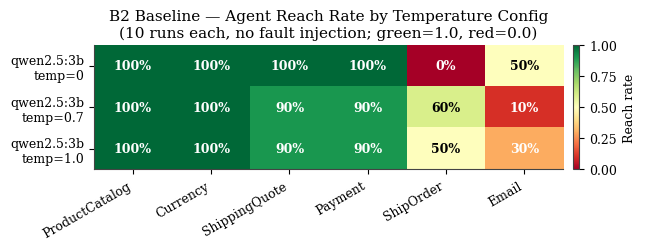
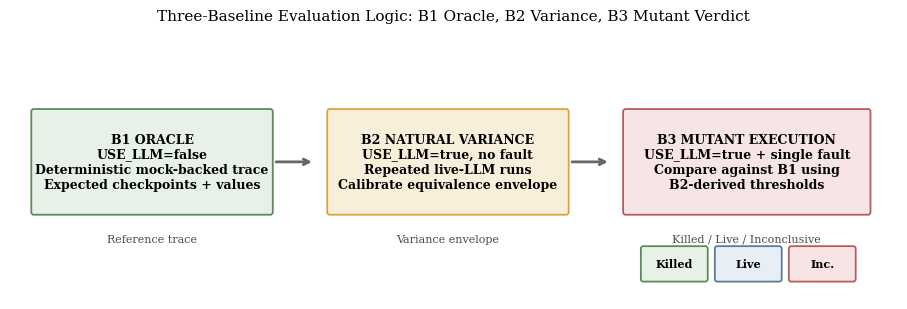

Write Python code to recreate these figures, in order. (Note: this script raises an exception after producing the figures.)
r"""
Generate all paper figures for LLM-MAS fault injection study.
Run from: e:\Summer ai Agent Project\LLM-MAS\src\results\
Output:   figures/*.pdf  (included via \includegraphics in paper)
"""

import json, os, sys
from collections import defaultdict

import matplotlib
matplotlib.use("Agg")
import matplotlib.pyplot as plt
import matplotlib.patches as mpatches
import numpy as np

OUT = "figures"
os.makedirs(OUT, exist_ok=True)

# ──────────────────────────────────────────────────────────────────────────────
# Shared style
# ──────────────────────────────────────────────────────────────────────────────
plt.rcParams.update({
    "font.family": "serif",
    "font.size": 10,
    "axes.titlesize": 11,
    "axes.labelsize": 10,
    "xtick.labelsize": 9,
    "ytick.labelsize": 9,
    "legend.fontsize": 9,
    "figure.dpi": 150,
    "axes.spines.top": False,
    "axes.spines.right": False,
    "axes.edgecolor": "#444444",
    "axes.linewidth": 0.8,
    "grid.color": "#d9d9d9",
    "grid.linewidth": 0.6,
    "savefig.facecolor": "white",
})

TIER_COLORS = {0: "#d9d9d9", 1: "#e74c3c", 2: "#f39c12", 3: "#95a5a6"}
TIER_LABELS = {0: "Tier 0 – Baseline", 1: "Tier 1 – Structural",
               2: "Tier 2 – Flag", 3: "Tier 3 – Silent"}
GOOD = "#5b8c5a"
NEUTRAL = "#5b7c99"
WARN = "#d9a441"
BAD = "#b85c5c"
LIGHT_GOOD = "#e8f1e7"
LIGHT_NEUTRAL = "#e8eef5"
LIGHT_WARN = "#f7efd9"
LIGHT_BAD = "#f7e4e4"


def draw_round_box(ax, x, y, w, h, label, facecolor, edgecolor, fontsize=8.5):
    rect = mpatches.FancyBboxPatch(
        (x, y), w, h,
        boxstyle="round,pad=0.04",
        facecolor=facecolor,
        edgecolor=edgecolor,
        linewidth=1.3,
    )
    ax.add_patch(rect)
    ax.text(x + w / 2, y + h / 2, label, ha="center", va="center",
            fontsize=fontsize, fontweight="bold")
    return rect

# ──────────────────────────────────────────────────────────────────────────────
# Figure 1: B2 Natural Variance Heatmap
# ──────────────────────────────────────────────────────────────────────────────
def fig_b2_heatmap():
    # Data extracted from raw/ runs
    agents_order = ["productcatalog", "currency", "shipping_quote",
                    "payment", "ship_order", "email"]
    agent_labels = ["ProductCatalog", "Currency", "ShippingQuote",
                    "Payment", "ShipOrder", "Email"]
    configs = ["3b_temp0", "3b_temp0.7", "3b_temp1.0"]
    cfg_labels = ["qwen2.5:3b\ntemp=0", "qwen2.5:3b\ntemp=0.7", "qwen2.5:3b\ntemp=1.0"]

    # Reach rates from experimental results
    reach = {
        "3b_temp0":   [1.0, 1.0, 1.0, 1.0, 0.0, 0.5],
        "3b_temp0.7": [1.0, 1.0, 0.9, 0.9, 0.6, 0.1],
        "3b_temp1.0": [1.0, 1.0, 0.9, 0.9, 0.5, 0.3],
    }

    data = np.array([reach[c] for c in configs])

    fig, ax = plt.subplots(figsize=(6.5, 2.6))
    im = ax.imshow(data, cmap="RdYlGn", vmin=0, vmax=1, aspect="auto")

    ax.set_xticks(range(len(agents_order)))
    ax.set_xticklabels(agent_labels, rotation=30, ha="right")
    ax.set_yticks(range(len(configs)))
    ax.set_yticklabels(cfg_labels)
    ax.set_title("B2 Baseline — Agent Reach Rate by Temperature Config\n"
                 "(10 runs each, no fault injection; green=1.0, red=0.0)")

    for i in range(len(configs)):
        for j in range(len(agents_order)):
            v = data[i, j]
            col = "black" if 0.3 < v < 0.8 else "white"
            ax.text(j, i, f"{v:.0%}", ha="center", va="center",
                    fontsize=9, color=col, fontweight="bold")

    cbar = fig.colorbar(im, ax=ax, fraction=0.03, pad=0.02)
    cbar.set_label("Reach rate", fontsize=9)
    fig.tight_layout()
    path = os.path.join(OUT, "fig_b2_heatmap.pdf")
    fig.savefig(path, bbox_inches="tight")
    plt.close(fig)
    print("Saved:", path)


# ──────────────────────────────────────────────────────────────────────────────
# Figure 1b: B1/B2/B3 protocol story
# ──────────────────────────────────────────────────────────────────────────────
def fig_b123_protocol():
    fig, ax = plt.subplots(figsize=(9.2, 3.2))
    ax.set_xlim(0, 15)
    ax.set_ylim(0, 4)
    ax.axis("off")

    draw_round_box(
        ax, 0.4, 1.3, 4.0, 1.5,
        "B1 ORACLE\nUSE_LLM=false\nDeterministic mock-backed trace\nExpected checkpoints + values",
        LIGHT_GOOD, GOOD, fontsize=9,
    )
    draw_round_box(
        ax, 5.4, 1.3, 4.0, 1.5,
        "B2 NATURAL VARIANCE\nUSE_LLM=true, no fault\nRepeated live-LLM runs\nCalibrate equivalence envelope",
        LIGHT_WARN, WARN, fontsize=9,
    )
    draw_round_box(
        ax, 10.4, 1.3, 4.1, 1.5,
        "B3 MUTANT EXECUTION\nUSE_LLM=true + single fault\nCompare against B1 using\nB2-derived thresholds",
        LIGHT_BAD, BAD, fontsize=9,
    )

    ax.annotate("", xy=(5.15, 2.05), xytext=(4.45, 2.05),
                arrowprops=dict(arrowstyle="->", lw=2.0, color="#666"))
    ax.annotate("", xy=(10.15, 2.05), xytext=(9.45, 2.05),
                arrowprops=dict(arrowstyle="->", lw=2.0, color="#666"))

    ax.text(2.4, 0.85, "Reference trace", ha="center", fontsize=8, color="#4d4d4d")
    ax.text(7.4, 0.85, "Variance envelope", ha="center", fontsize=8, color="#4d4d4d")
    ax.text(12.45, 0.85, "Killed / Live / Inconclusive", ha="center", fontsize=8, color="#4d4d4d")

    verdicts = [
        (10.7, 0.3, 1.05, 0.45, "Killed", LIGHT_GOOD, GOOD),
        (11.95, 0.3, 1.05, 0.45, "Live", LIGHT_NEUTRAL, NEUTRAL),
        (13.2, 0.3, 1.05, 0.45, "Inc.", LIGHT_BAD, BAD),
    ]
    for x, y, w, h, label, fc, ec in verdicts:
        draw_round_box(ax, x, y, w, h, label, fc, ec, fontsize=8)

    ax.set_title(
        "Three-Baseline Evaluation Logic: B1 Oracle, B2 Variance, B3 Mutant Verdict",
        fontsize=11,
        pad=8,
    )
    fig.tight_layout()
    path = os.path.join(OUT, "fig_b123_protocol.pdf")
    fig.savefig(path, bbox_inches="tight")
    plt.close(fig)
    print("Saved:", path)


# ──────────────────────────────────────────────────────────────────────────────
# Figure 2: HITL Tier Distribution Stacked Bar
# ──────────────────────────────────────────────────────────────────────────────
def fig_hitl_stacked():
    with open("hitl_classification_report.json") as f:
        hitl = json.load(f)

    agents_map = {
        "paymentagent":        "Payment",
        "currencyagent":       "Currency",
        "emailserviceagent":   "Email",
        "productcatalogagent": "ProductCatalog",
        "recommendationagent": "Recommendation",
        "adserviceagent":      "AdService",
        "shippingagent":       "Shipping",
    }

    agent_order = ["shippingagent", "paymentagent", "currencyagent",
                   "emailserviceagent", "productcatalogagent",
                   "recommendationagent", "adserviceagent"]

    counts = {}  # agent -> {tier: count}
    for ag in agent_order:
        entries = hitl["agents"].get(ag, [])
        tc = defaultdict(int)
        for e in entries:
            t = e["tier"]
            if t != 0:  # skip baseline
                tc[t] += 1
        counts[ag] = tc

    labels = [agents_map.get(a, a) for a in agent_order]
    tiers = [1, 2, 3]
    tier_data = {t: [counts[a].get(t, 0) for a in agent_order] for t in tiers}

    x = np.arange(len(agent_order))

    fig, ax = plt.subplots(figsize=(6.5, 3.2))
    bottoms = np.zeros(len(agent_order))
    for t in tiers:
        vals = np.array(tier_data[t], dtype=float)
        ax.bar(x, vals, bottom=bottoms, color=TIER_COLORS[t],
               label=TIER_LABELS[t], edgecolor="white", linewidth=0.5)
        for i, (v, b) in enumerate(zip(vals, bottoms)):
            if v > 0:
                ax.text(i, b + v / 2, str(int(v)), ha="center",
                        va="center", fontsize=8, color="black", fontweight="bold")
        bottoms += vals

    ax.set_ylabel("Number of fault scenarios")
    ax.set_title("HITL Tier Distribution Across 7 Agents")
    ax.legend(loc="upper right", framealpha=0.9)
    ax.set_ylim(0, bottoms.max() * 1.2)
    ax.set_xticks(x)
    ax.set_xticklabels(labels, rotation=25, ha="right")
    fig.tight_layout()
    path = os.path.join(OUT, "fig_hitl_stacked.pdf")
    fig.savefig(path, bbox_inches="tight")
    plt.close(fig)
    print("Saved:", path)


# ──────────────────────────────────────────────────────────────────────────────
# Figure 3: Fault Detection Stability Scatterplot
# ──────────────────────────────────────────────────────────────────────────────
def fig_stability_scatter():
    with open("fault_lkw_mapping.json") as f:
        flm = json.load(f)
    rows = flm["rows"]

    with open("hitl_classification_report.json") as f:
        hitl = json.load(f)

    # Build fault -> tier lookup
    fault_tier = {}
    for ag_entries in hitl["agents"].values():
        for e in ag_entries:
            fm = e["fault_mode"]
            t  = e["tier"]
            # normalise key
            key = fm.replace("_", "_")
            if key not in fault_tier or fault_tier[key] > t:
                fault_tier[key] = t

    # Aggregate detection rate per (fault, agent)
    fa_det = defaultdict(list)
    for r in rows:
        for cfg, b3 in r.get("b3", {}).items():
            if b3:
                fa_det[(r["fault"], r["agent"])].append(b3["detect_pct"])

    # Unique (fault, agent) points
    points = []
    for (fault, agent), dets in fa_det.items():
        avg = sum(dets) / len(dets)
        tier = fault_tier.get(fault, fault_tier.get(fault.replace("FM_", "FM_"), 3))
        points.append({"fault": fault, "agent": agent, "avg_det": avg, "tier": tier})

    # Sort by fault name for consistent x-axis
    fault_names = sorted(set(p["fault"] for p in points))
    fault_idx = {f: i for i, f in enumerate(fault_names)}

    fig, ax = plt.subplots(figsize=(7.5, 3.8))

    plotted_tiers = set()
    for p in points:
        t = p["tier"]
        color = TIER_COLORS.get(t, TIER_COLORS[3])
        label = TIER_LABELS.get(t, f"Tier {t}") if t not in plotted_tiers else None
        ax.scatter(fault_idx[p["fault"]], p["avg_det"],
                   color=color, s=55, alpha=0.85, edgecolors="white",
                   linewidths=0.4, label=label, zorder=3)
        plotted_tiers.add(t)

    ax.axhline(100, color="green", lw=0.8, linestyle="--", alpha=0.5, label="100% detect")
    ax.axhline(0, color="red", lw=0.8, linestyle="--", alpha=0.5, label="0% detect")

    short_labels = [f.replace("BL_","BL-").replace("FM_","FM-").replace("_",".") for f in fault_names]
    ax.set_xticks(range(len(fault_names)))
    ax.set_xticklabels(short_labels, rotation=55, ha="right", fontsize=7.5)
    ax.set_ylabel("Avg detection rate (%)")
    ax.set_title("Fault Detection Stability — Avg Detection Rate per Fault Mode")
    ax.set_ylim(-5, 115)
    ax.grid(axis="y", alpha=0.3)
    ax.legend(loc="lower right", framealpha=0.9, fontsize=8)
    fig.tight_layout()
    path = os.path.join(OUT, "fig_stability_scatter.pdf")
    fig.savefig(path, bbox_inches="tight")
    plt.close(fig)
    print("Saved:", path)




# ──────────────────────────────────────────────────────────────────────────────
# Figure 3b: Full-pipeline B3 outcome comparison by model config
# ──────────────────────────────────────────────────────────────────────────────
def fig_b3_outcomes():
    configs = ["14b_temp0", "3b_temp0", "3b_temp0.7", "3b_temp1.0"]
    killed = np.array([0, 9, 10, 10], dtype=float)
    live = np.array([10, 0, 0, 0], dtype=float)
    inconc = np.array([0, 1, 0, 0], dtype=float)
    total = killed + live + inconc
    scores = (killed / total) * 100

    labels = ["14b\nt=0", "3b\nt=0", "3b\nt=0.7", "3b\nt=1.0"]
    x = np.arange(len(configs))

    fig, ax = plt.subplots(figsize=(6.8, 3.5))
    ax.bar(x, killed, color=GOOD, label="Killed", edgecolor="white", linewidth=0.6)
    ax.bar(x, live, bottom=killed, color=NEUTRAL, label="Live", edgecolor="white", linewidth=0.6)
    ax.bar(x, inconc, bottom=killed + live, color=BAD, label="Inconclusive", edgecolor="white", linewidth=0.6)

    for i in range(len(x)):
        ax.text(x[i], killed[i] / 2 if killed[i] > 0 else 0.25,
                f"{int(killed[i])}", ha="center", va="center",
                fontsize=8.5, fontweight="bold", color="black")
        if live[i] > 0:
            ax.text(x[i], killed[i] + live[i] / 2,
                    f"{int(live[i])}", ha="center", va="center",
                    fontsize=8.5, fontweight="bold", color="white")
        if inconc[i] > 0:
            ax.text(x[i], killed[i] + live[i] + inconc[i] / 2,
                    f"{int(inconc[i])}", ha="center", va="center",
                    fontsize=8.5, fontweight="bold", color="white")
        ax.text(x[i], total[i] + 0.35, f"{scores[i]:.0f}%",
                ha="center", va="bottom", fontsize=8.5,
                fontweight="bold", color="#333")

    ax.set_xticks(x)
    ax.set_xticklabels(labels)
    ax.set_ylim(0, 11.6)
    ax.set_ylabel("Fault outcomes across 10 mutants")
    ax.set_title("Full-Pipeline B3 Mutation Outcomes by Model Configuration")
    ax.legend(loc="upper center", ncol=3, framealpha=0.9)
    ax.grid(axis="y", alpha=0.25)
    fig.tight_layout()
    path = os.path.join(OUT, "fig_b3_outcomes.pdf")
    fig.savefig(path, bbox_inches="tight")
    plt.close(fig)
    print("Saved:", path)


# ──────────────────────────────────────────────────────────────────────────────
# Figure 4: Cross-Agent FM-2.2 Propagation Chain (horizontal flow)
# ──────────────────────────────────────────────────────────────────────────────
def fig_cross_agent_chain():
    """A lane diagram showing Currency→boundary→Payment propagation for FM-2.2."""
    with open("cross_agent_propagation.json") as f:
        cap = json.load(f)

    chain_a = cap["chains"][0]  # Currency → Payment

    fig, ax = plt.subplots(figsize=(7.5, 2.8))
    ax.set_xlim(0, 10)
    ax.set_ylim(0, 3)
    ax.axis("off")

    # Draw agent boxes
    boxes = [
        (0.3, 1.2, "CurrencyAgent\n(FM-2.2 injected)", "#d5e8d4", "#82b366"),
        (3.5, 1.2, "Boundary Check\ncurrency→payment", "#ffe6cc", "#d6b656"),
        (6.8, 1.2, "PaymentAgent\n(charge blocked)", "#f8cecc", "#b85450"),
        (9.0, 1.2, "HITL\nEscalation", "#dae8fc", "#6c8ebf"),
    ]
    for (x, y, label, fc, ec) in boxes:
        rect = mpatches.FancyBboxPatch(
            (x - 0.8, y - 0.45), 1.6, 0.9,
            boxstyle="round,pad=0.05", facecolor=fc,
            edgecolor=ec, linewidth=1.5)
        ax.add_patch(rect)
        ax.text(x, y, label, ha="center", va="center",
                fontsize=8, fontweight="bold")

    # Arrows between boxes
    arrows = [
        (0.8, 1.2, 2.7, 1.2, "units=1337\n(hallucinated)", "#e74c3c"),
        (4.3, 1.2, 6.0, 1.2, "delta=1328\nalert=True", "#d6b656"),
        (7.6, 1.2, 8.2, 1.2, "block_and\n_request_hitl", "#b85450"),
    ]
    for (x1, y1, x2, y2, lbl, col) in arrows:
        ax.annotate("", xy=(x2, y2), xytext=(x1, y1),
                    arrowprops=dict(arrowstyle="->", color=col, lw=2.0))
        mx, my = (x1 + x2) / 2, y1 + 0.28
        ax.text(mx, my, lbl, ha="center", va="bottom",
                fontsize=7.5, color=col, style="italic")

    # LKW checkpoint labels below
    ckpts = [
        (0.3, 0.55, "CONVERT_DONE\n(P2 c-use)"),
        (3.5, 0.55, "BOUNDARY_CHECK\n(P4 p-use)"),
        (6.8, 0.55, "TASK_START\n(P1 blocked)"),
    ]
    for (x, y, lbl) in ckpts:
        ax.text(x, y, lbl, ha="center", va="center",
                fontsize=7, color="#555", style="italic",
                bbox=dict(facecolor="#f5f5f5", edgecolor="#ccc",
                          boxstyle="round,pad=0.1", linewidth=0.8))

    ax.set_title(
        "Cross-Agent FM-2.2 Propagation Chain A: Currency → Boundary → Payment\n"
        "(baseline=9 EUR, hallucinated=1337 EUR; charge blocked by recovery policy)",
        fontsize=9.5)
    fig.tight_layout()
    path = os.path.join(OUT, "fig_cross_agent_chain.pdf")
    fig.savefig(path, bbox_inches="tight")
    plt.close(fig)
    print("Saved:", path)


# ──────────────────────────────────────────────────────────────────────────────
# Figure 5: B1 vs B3 LKW Trace Diff (PaymentAgent BL-AMOUNT-TAMPER)
# ──────────────────────────────────────────────────────────────────────────────
def fig_lkw_trace_diff():
    b1_ckpts = [
        ("TASK_START",    "units=9\ncurr=EUR", "P1", "clean"),
        ("CARD_VALIDATED","validated=True\nbypass=False", "P2", "clean"),
        ("CHARGE_DONE",   "charged=9.00\ntampered=False", "P3", "clean"),
        ("SAVE_DONE",     "skipped=False\nrecord_id=TXN-…", "P3", "clean"),
        ("FINAL_ANSWER",  "status=success", "P5", "clean"),
    ]
    b3_ckpts = [
        ("TASK_START",    "units=9\ncurr=EUR", "P1", "clean"),
        ("CARD_VALIDATED","validated=True\nbypass=False", "P2", "clean"),
        ("CHARGE_DONE",   "charged=9999.00\ntampered=True", "P3", "infected"),
        ("SAVE_DONE",     "skipped=False\nrecord_id=TXN-…", "P3", "propagated"),
        ("FINAL_ANSWER",  "status=success\ncorrupt amount", "P5", "propagated"),
    ]

    state_color = {
        "clean":     "#d5e8d4",
        "infected":  "#f8cecc",
        "propagated":"#ffe6cc",
    }
    state_edge = {
        "clean":     "#82b366",
        "infected":  "#b85450",
        "propagated":"#d6b656",
    }

    fig, (ax1, ax2) = plt.subplots(1, 2, figsize=(8.5, 3.0),
                                    gridspec_kw={"wspace": 0.35})

    def draw_trace(ax, ckpts, title):
        ax.set_xlim(0, 4)
        ax.set_ylim(-0.5, len(ckpts) * 1.2)
        ax.axis("off")
        ax.set_title(title, fontsize=9.5, fontweight="bold")
        for i, (step, data, cls, state) in enumerate(ckpts):
            y = (len(ckpts) - i - 1) * 1.2
            # box
            rect = mpatches.FancyBboxPatch(
                (0.05, y - 0.38), 3.9, 0.76,
                boxstyle="round,pad=0.04",
                facecolor=state_color[state],
                edgecolor=state_edge[state], linewidth=1.5)
            ax.add_patch(rect)
            ax.text(0.2, y + 0.1, f"[{cls}] {step}", fontsize=8.5,
                    fontweight="bold", va="center")
            ax.text(0.2, y - 0.18, data, fontsize=7.5,
                    va="center", color="#333", style="italic")
            # arrow to next
            if i < len(ckpts) - 1:
                ax.annotate("", xy=(2.0, y - 0.42),
                            xytext=(2.0, y - 0.80),
                            arrowprops=dict(arrowstyle="->",
                                            color="#888", lw=1.2))

    draw_trace(ax1, b1_ckpts, "B1 Oracle (USE_LLM=false)\nBL-AMOUNT-TAMPER inactive")
    draw_trace(ax2, b3_ckpts, "B3 Fault Run (USE_LLM=false)\nBL-AMOUNT-TAMPER active")

    # Legend
    patches = [
        mpatches.Patch(facecolor=state_color["clean"],     edgecolor=state_edge["clean"],     label="Clean (B1 match)"),
        mpatches.Patch(facecolor=state_color["infected"],  edgecolor=state_edge["infected"],  label="Infected (first deviation)"),
        mpatches.Patch(facecolor=state_color["propagated"],edgecolor=state_edge["propagated"],label="Propagated"),
    ]
    fig.legend(handles=patches, loc="lower center", ncol=3,
               fontsize=8, framealpha=0.9,
               bbox_to_anchor=(0.5, -0.08))
    fig.suptitle("LKW Trace: B1 Oracle vs B3 Fault Run — PaymentAgent BL-AMOUNT-TAMPER",
                 fontsize=10, y=1.01)
    fig.tight_layout()
    path = os.path.join(OUT, "fig_lkw_trace_diff.pdf")
    fig.savefig(path, bbox_inches="tight")
    plt.close(fig)
    print("Saved:", path)


# ──────────────────────────────────────────────────────────────────────────────
# Figure 5b: B1/B2/B3 exemplar verdict for one fault
# ──────────────────────────────────────────────────────────────────────────────
def fig_b123_example_verdict():
    fig, axes = plt.subplots(1, 3, figsize=(9.4, 2.9), gridspec_kw={"wspace": 0.3})

    panel_titles = [
        "B1 Oracle",
        "B2 Natural Variance",
        "B3 Fault Run",
    ]
    panel_subtitles = [
        "PaymentAgent\nBL-AMOUNT-TAMPER inactive",
        "Live LLM, no fault\nExpected envelope around oracle",
        "Live LLM + mutant\nKilled by checkpoint deviation",
    ]

    oracle_value = 9.0
    b2_values = [9.0, 9.0, 9.0, 9.0, 9.0]
    b3_value = 9999.0

    for idx, ax in enumerate(axes):
        ax.set_xlim(0, 1)
        ax.set_ylim(0, 10500)
        ax.set_xticks([])
        ax.grid(axis="y", alpha=0.2)
        ax.set_title(panel_titles[idx], fontsize=10, fontweight="bold")
        ax.text(0.5, 10150, panel_subtitles[idx], ha="center", va="top", fontsize=8, color="#444")

    for ax in axes:
        ax.set_yscale("log")
        ax.set_ylim(1, 20000)
        ax.set_yticks([1, 10, 100, 1000, 10000])
        ax.set_yticklabels(["1", "10", "100", "1000", "10000"])

    axes[0].plot([0.5], [oracle_value], marker="o", markersize=8, color=GOOD)
    axes[0].hlines(oracle_value, 0.25, 0.75, colors=GOOD, linewidth=2)
    axes[0].text(0.5, oracle_value + 220, "B1 = 9.00 EUR", ha="center", fontsize=8.5, fontweight="bold")

    axes[1].scatter([0.35, 0.43, 0.5, 0.57, 0.65], b2_values, s=38, color=WARN, zorder=3)
    axes[1].fill_between([0.22, 0.78], [8.5, 8.5], [9.5, 9.5], color=LIGHT_WARN, alpha=0.95)
    axes[1].hlines(oracle_value, 0.22, 0.78, colors=WARN, linewidth=2)
    axes[1].text(0.5, 2.2, "B2 envelope\nno meaningful deviation", ha="center", fontsize=8.5)

    axes[2].plot([0.5], [b3_value], marker="o", markersize=10, color=BAD)
    axes[2].vlines(0.5, oracle_value, b3_value, colors=BAD, linestyles="--", linewidth=1.6)
    axes[2].text(0.5, b3_value / 1.8, "B3 = 9999.00", ha="center", fontsize=8.5, fontweight="bold", color=BAD)
    axes[2].text(0.5, 2.2, "Outside B2 envelope\n=> killed mutant", ha="center", fontsize=8.5)

    axes[0].set_ylabel("Charged amount")
    fig.suptitle("B1/B2/B3 Verdict Example: PaymentAgent BL-AMOUNT-TAMPER", fontsize=10.5, y=1.02)
    fig.tight_layout()
    path = os.path.join(OUT, "fig_b123_example_verdict.pdf")
    fig.savefig(path, bbox_inches="tight")
    plt.close(fig)
    print("Saved:", path)


# ──────────────────────────────────────────────────────────────────────────────
# Figure 6: RIP Causality Chain (FM-2.2 across agents)
# ──────────────────────────────────────────────────────────────────────────────
def fig_rip_causality():
    """Show how FM-2.2 hits different checkpoints per agent and the HITL tier."""
    agents = [
        ("CurrencyAgent",   "CONVERT_DONE",        "P2 c-use", "Tier 3 Silent",  3),
        ("PaymentAgent",    "CHARGE_DONE",          "P2 c-use", "Tier 3 Silent",  3),
        ("EmailAgent",      "EMAIL_GENERATED",      "P2 p-use", "Tier 3 Silent",  3),
        ("ProductCatalog",  "CATALOG_DONE",         "P2 c-use", "Tier 3 Silent",  3),
        ("Recommendation",  "RECOMMEND_DONE",       "P2 c-use", "Tier 3 Silent",  3),
        ("AdService",       "ADS_FETCHED",          "P2 c-use", "Tier 3 Silent",  3),
        ("ShipOrder",       "CARRIER_DONE",         "P2 c-use", "Tier 3 Silent",  3),
    ]

    fig, ax = plt.subplots(figsize=(8.5, 3.6))
    ax.set_xlim(0, 11)
    ax.set_ylim(-0.8, len(agents) * 0.9 + 0.2)
    ax.axis("off")

    col_x = [0.8, 3.2, 5.8, 8.2, 10.2]
    col_headers = ["Agent", "FM-2.2\nInject Site", "Infection\nCheckpoint",
                   "LKW Use\nType", "HITL Tier"]

    # Column headers
    for x, h in zip(col_x, col_headers):
        ax.text(x, len(agents) * 0.9, h, ha="center", va="bottom",
                fontsize=9, fontweight="bold", color="#333")
    ax.axhline(len(agents) * 0.9 - 0.1, color="#999", lw=1.0)

    for i, (agent, ckpt, use_type, tier_label, tier) in enumerate(agents):
        y = (len(agents) - i - 1) * 0.9

        # Row background
        fc = "#fafafa" if i % 2 == 0 else "white"
        ax.barh(y, 11, left=0, height=0.78, color=fc,
                align="center", alpha=0.5, zorder=0)

        # Agent name
        ax.text(col_x[0], y, agent, ha="center", va="center",
                fontsize=8.5, fontweight="bold")
        # Inject site (P2 checkpoint of each agent)
        inject_label = f"P2 output\n({ckpt.split('_')[0]})"
        ax.text(col_x[1], y, inject_label, ha="center", va="center",
                fontsize=8, style="italic", color="#666")
        # Infection checkpoint
        ax.text(col_x[2], y, ckpt, ha="center", va="center",
                fontsize=8, fontweight="bold",
                bbox=dict(facecolor="#f8cecc", edgecolor="#b85450",
                          boxstyle="round,pad=0.12", linewidth=0.9))
        # Use type
        ax.text(col_x[3], y, use_type, ha="center", va="center",
                fontsize=8, color="#555")
        # HITL tier badge
        tc = TIER_COLORS[tier]
        ax.text(col_x[4], y, tier_label, ha="center", va="center",
                fontsize=8,
                bbox=dict(facecolor=tc, edgecolor=state_edge_for_tier(tier),
                          boxstyle="round,pad=0.12", linewidth=0.9))

    ax.set_title(
        "RIP Causality: FM-2.2 (Hallucinated Output) — Per-Agent Infection Checkpoint",
        fontsize=10, pad=8)
    fig.tight_layout()
    path = os.path.join(OUT, "fig_rip_causality.pdf")
    fig.savefig(path, bbox_inches="tight")
    plt.close(fig)
    print("Saved:", path)


def state_edge_for_tier(t):
    return {1: "#b85450", 2: "#d6b656", 3: "#888888", 0: "#999999"}.get(t, "#999")


# ──────────────────────────────────────────────────────────────────────────────
# Run all
# ──────────────────────────────────────────────────────────────────────────────
if __name__ == "__main__":
    print("Generating figures...")
    fig_b2_heatmap()
    fig_b123_protocol()
    fig_hitl_stacked()
    fig_stability_scatter()
    fig_b3_outcomes()
    fig_cross_agent_chain()
    fig_lkw_trace_diff()
    fig_b123_example_verdict()
    fig_rip_causality()
    print("Done. All figures saved to", OUT)
